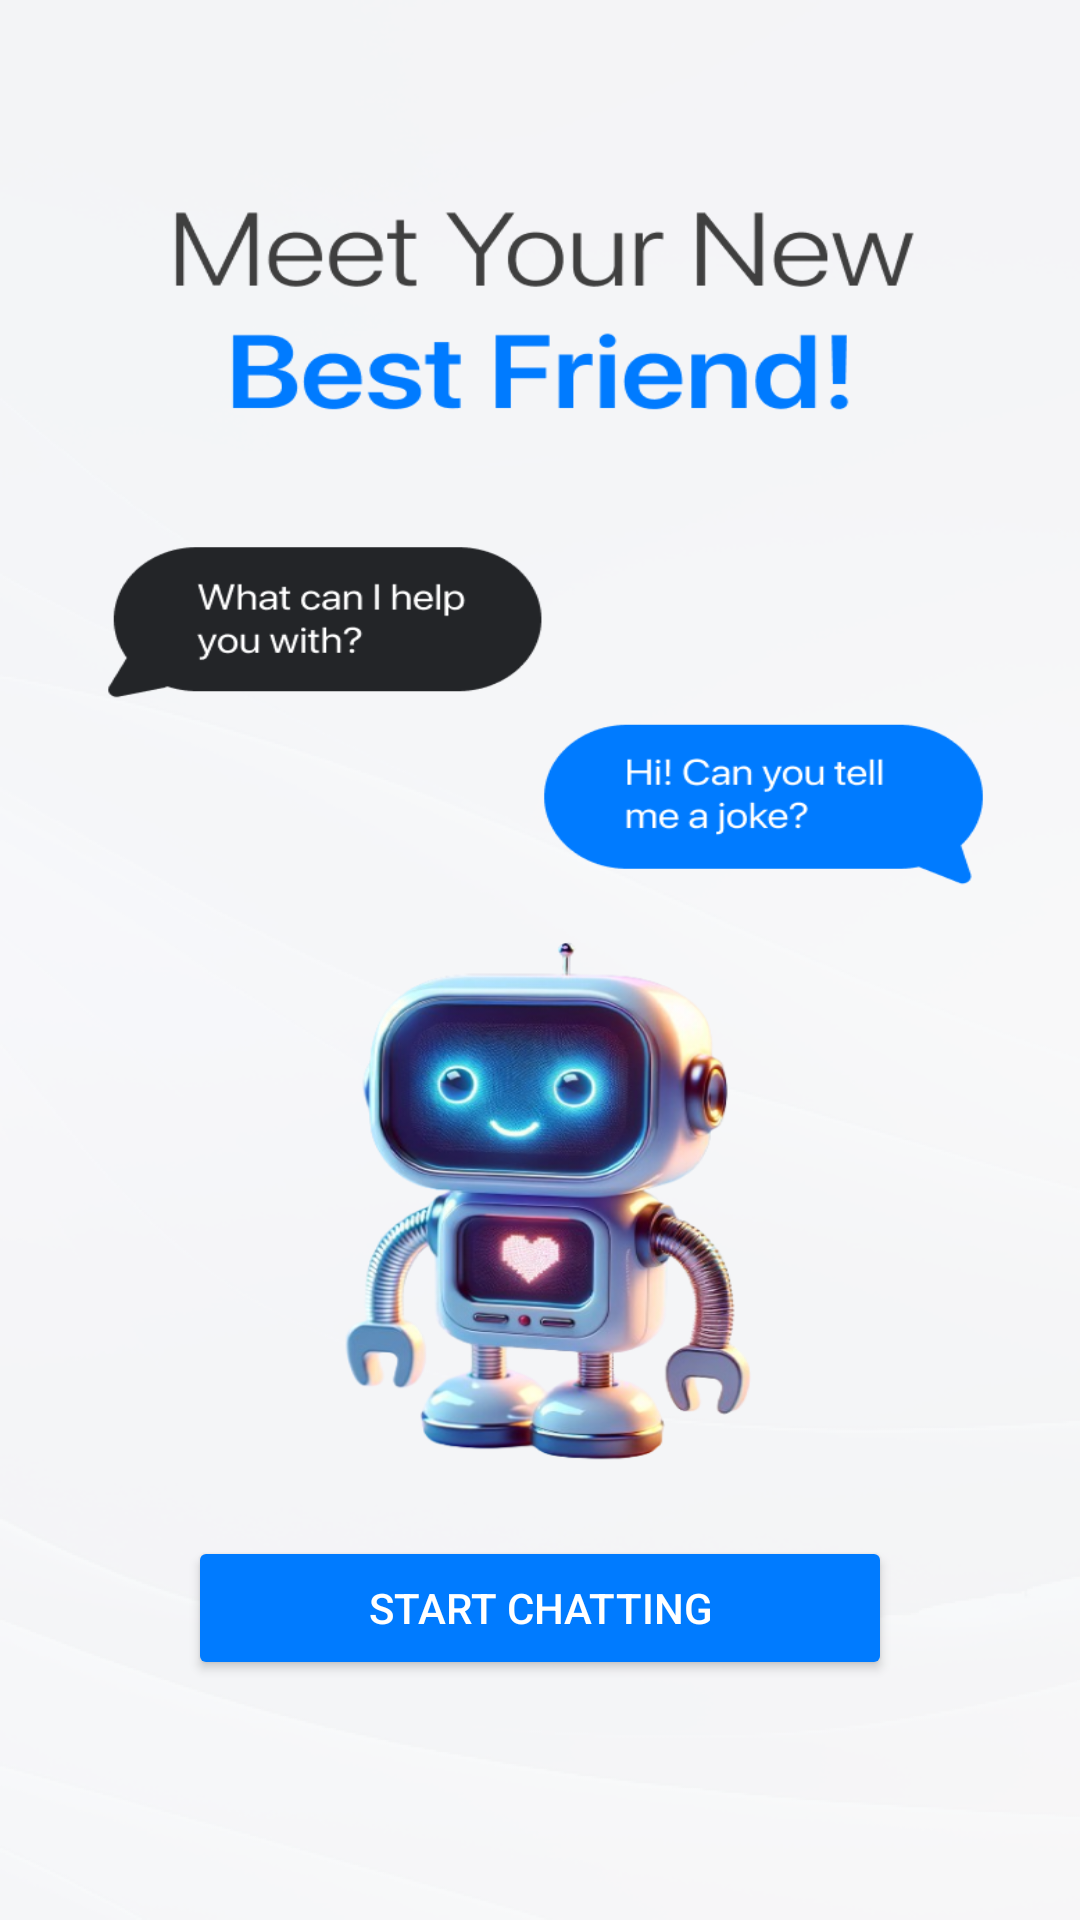

Reconstruct the res/layout file that produces this screen, plus the resources it refers to.
<!-- AndroidManifest.xml: application theme Theme.Techcase2 -->
<!-- res/layout/activity_landing.xml -->
<?xml version="1.0" encoding="utf-8"?>
<androidx.constraintlayout.widget.ConstraintLayout xmlns:android="http://schemas.android.com/apk/res/android"
    xmlns:app="http://schemas.android.com/apk/res-auto"
    xmlns:tools="http://schemas.android.com/tools"
    android:layout_width="match_parent"
    android:layout_height="match_parent"
    android:background="@drawable/background_3"
    tools:context=".LandingActivity">

    
    
    
    
    
    
    
    
    
    
    

    <Button
        android:id="@+id/startChatButton"
        android:layout_width="wrap_content"
        android:layout_height="wrap_content"
        android:layout_marginBottom="80dp"
        android:paddingHorizontal="60dp"
        android:textColor="@color/white"
        android:text="Start Chatting"
        android:backgroundTint="@color/blue"
        app:layout_constraintBottom_toBottomOf="parent"
        app:layout_constraintLeft_toLeftOf="parent"
        app:layout_constraintRight_toRightOf="parent" />

</androidx.constraintlayout.widget.ConstraintLayout>
<!-- resources referenced by this layout -->
<resources>
  <color name="blue">#007BFF</color>
  <color name="white">#FFFFFFFF</color>
  <!-- drawable background_3: png bitmap (drawable, 274963 bytes) -->
  <style name="Theme.Techcase2" parent="Base.Theme.Techcase2" />
  <style name="Base.Theme.Techcase2" parent="Theme.Material3.DayNight.NoActionBar">
          
          
      </style>
</resources>
